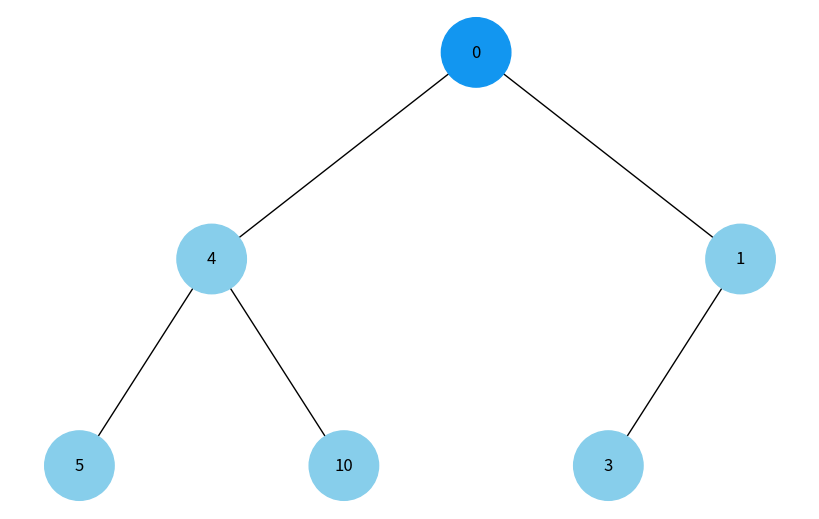
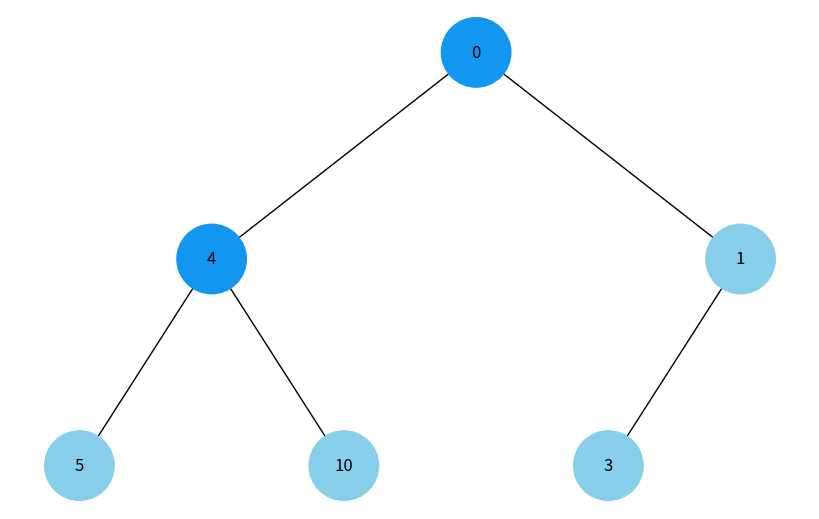
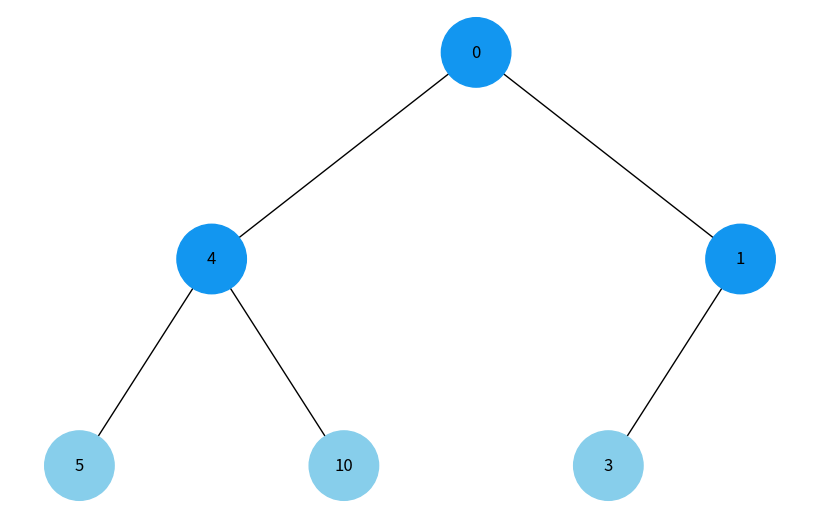
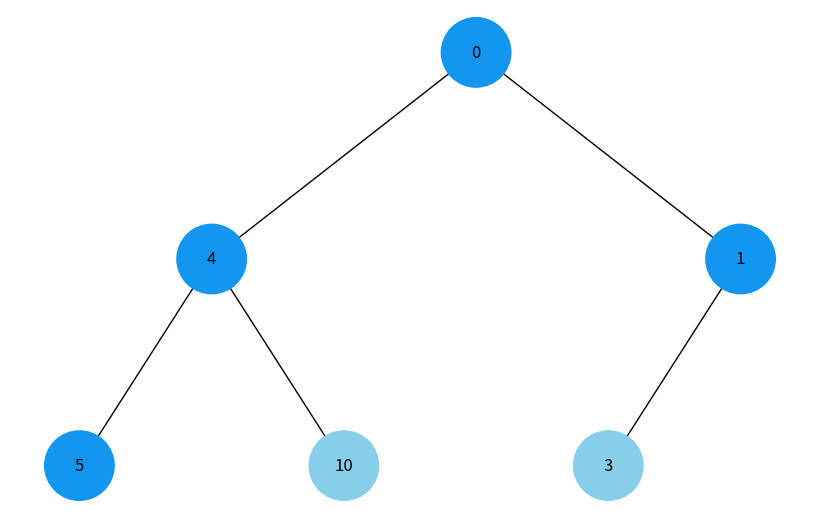
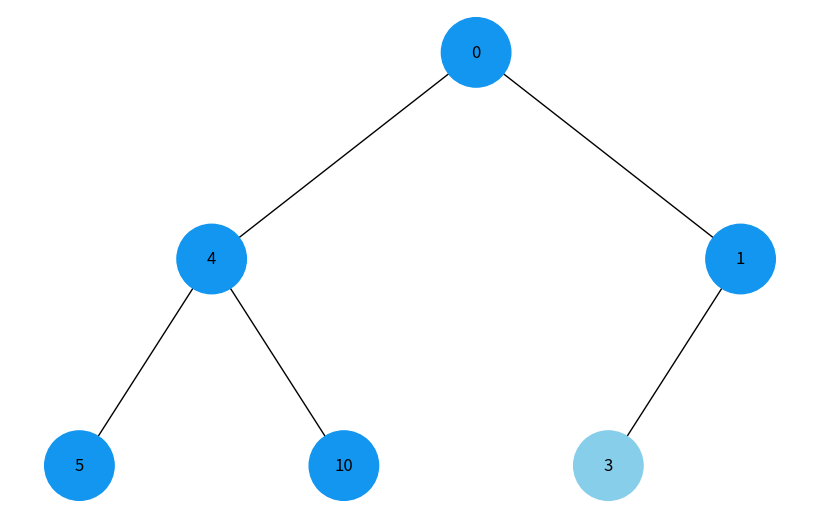
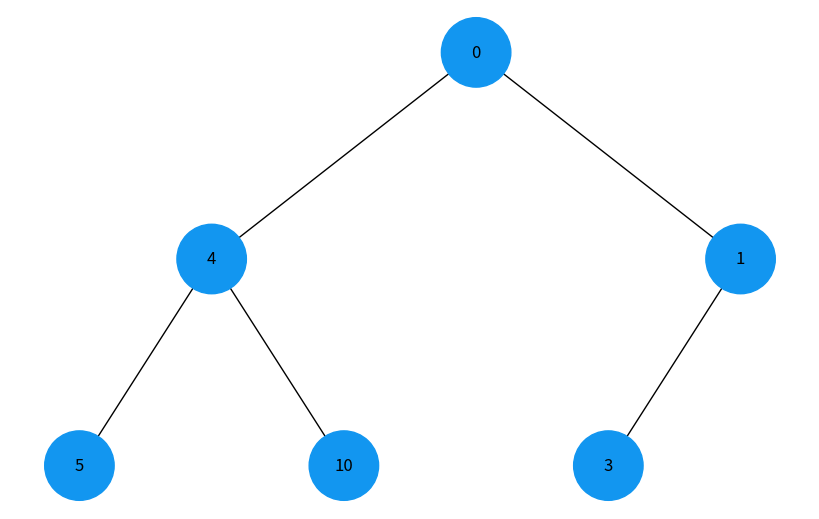
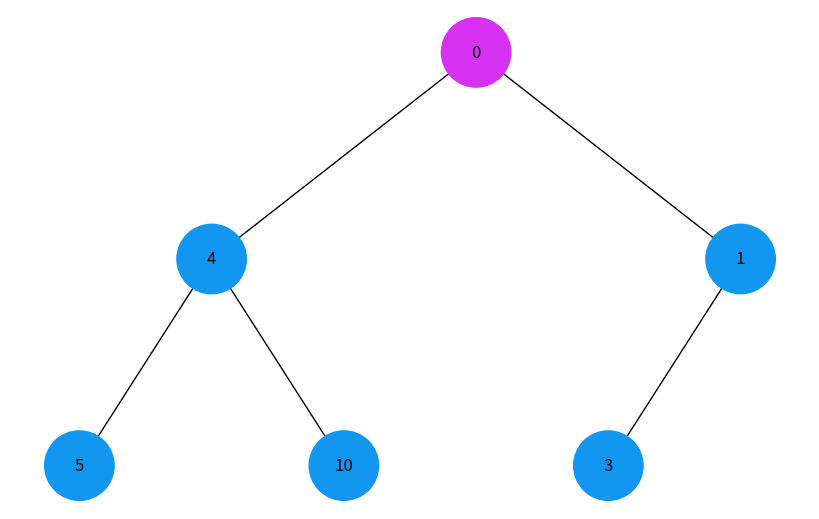
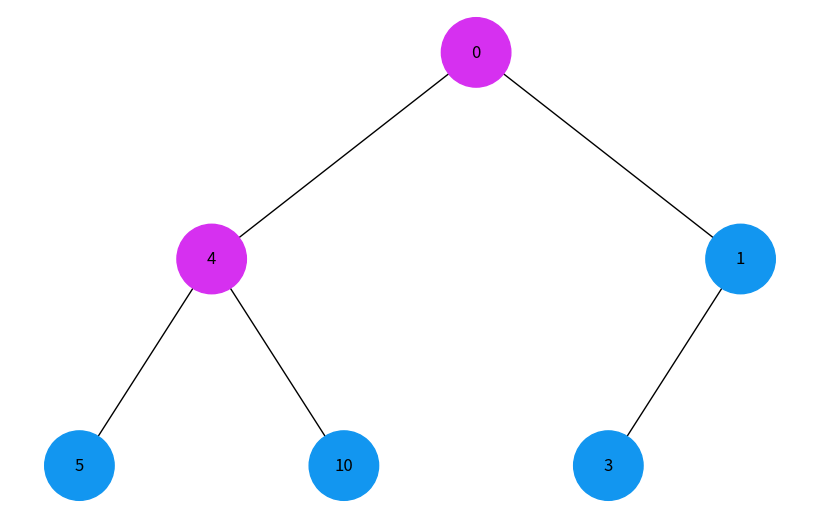
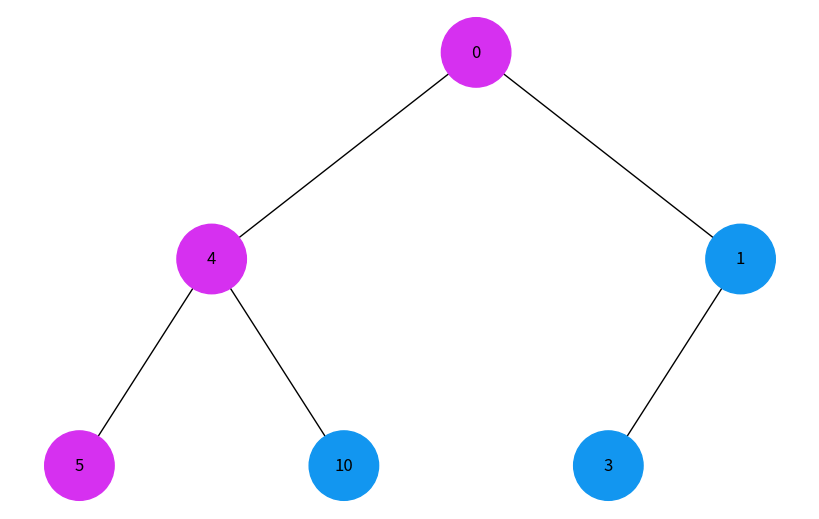
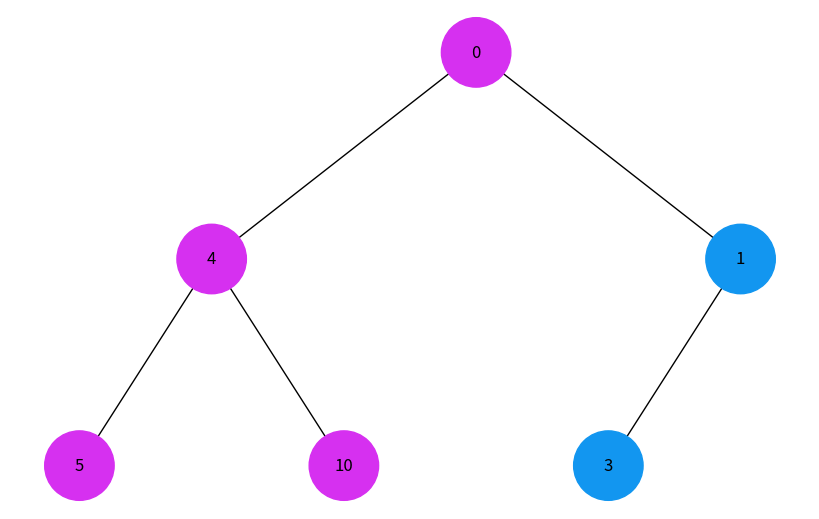
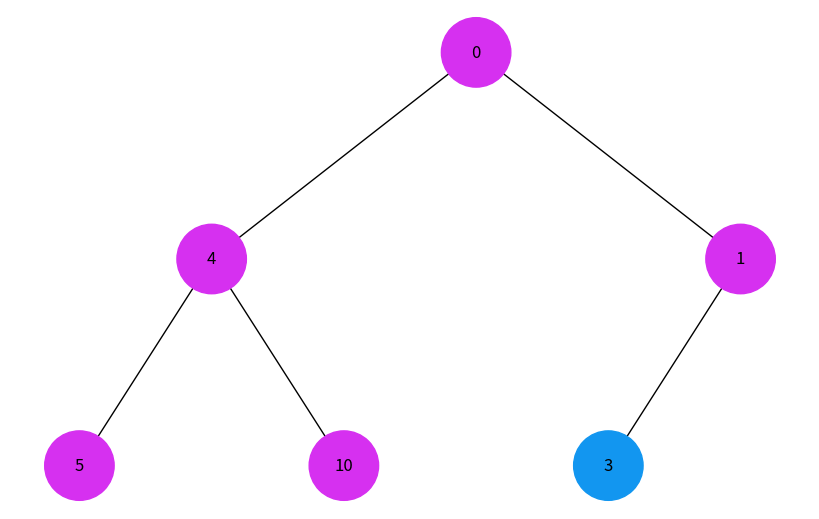
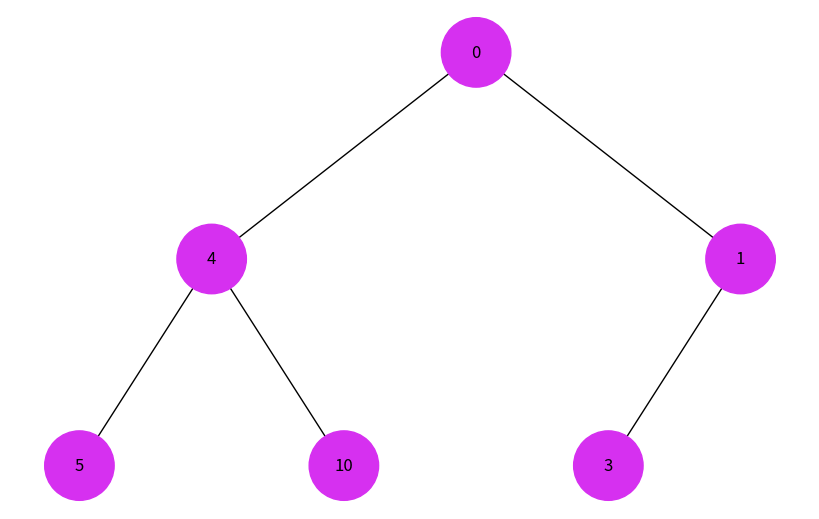

The matplotlib source for these figures, in order:
from collections import deque
import networkx as nx
import matplotlib.pyplot as plt
import uuid


class Node:
    def __init__(self, key, color="skyblue"):
        self.left = None
        self.right = None
        self.val = key
        self.color = color
        self.id = str(uuid.uuid4())


def add_edges(graph, node, pos, x=0, y=0, layer=1):
    if node is not None:
        graph.add_node(node.id, color=node.color, label=node.val)
        if node.left:
            graph.add_edge(node.id, node.left.id)
            l = x - 1 / 2 ** layer
            pos[node.left.id] = (l, y - 1)
            l = add_edges(graph, node.left, pos, x=l, y=y - 1, layer=layer + 1)
        if node.right:
            graph.add_edge(node.id, node.right.id)
            r = x + 1 / 2 ** layer
            pos[node.right.id] = (r, y - 1)
            r = add_edges(graph, node.right, pos, x=r, y=y - 1, layer=layer + 1)
    return graph


def draw_tree(tree_root):
    tree = nx.DiGraph()
    pos = {tree_root.id: (0, 0)}
    tree = add_edges(tree, tree_root, pos)

    colors = [node[1]['color'] for node in tree.nodes(data=True)]
    labels = {node[0]: node[1]['label'] for node in tree.nodes(data=True)}

    plt.figure(figsize=(8, 5))
    nx.draw(tree, pos=pos, labels=labels, arrows=False, node_size=2500, node_color=colors)
    plt.show()


def dfs(tree_root):
    stack = [(tree_root, 0)]
    visited = set()

    while stack:
        node, depth = stack.pop()
        if node.val not in visited:
            visited.add(node.val)
            
            color = "#{:02X}{:02X}{:02X}".format(int("#d630f0"[1:3], 16), int("#d630f0"[3:5], 16),
                                                 int("#d630f0"[5:7], 16))
            node.color = color

            if node.right:
                stack.append((node.right, depth + 1))

            if node.left:
                stack.append((node.left, depth + 1))

            draw_tree(tree_root)  

    return visited


def bfs(tree_root):
    visited = []
    queue = deque([(tree_root, 0)])

    while queue:
        current_node, depth = queue.popleft()
        if current_node.val not in visited:
            visited.append(current_node.val)
            color = "#{:02X}{:02X}{:02X}".format(int("#1296F0"[1:3], 16), int("#1296F0"[3:5], 16),
                                                 int("#1296F0"[5:7], 16))
            current_node.color = color
            if current_node.left:
                queue.append((current_node.left, depth + 1))
            if current_node.right:
                queue.append((current_node.right, depth + 1))

            draw_tree(tree_root)

    return visited


root = Node(0)
root.left = Node(4)
root.left.left = Node(5)
root.left.right = Node(10)
root.right = Node(1)
root.right.left = Node(3)

print(f"\nBFS: {bfs(root)}\n")
print(f"\nDFS: {dfs(root)}\n")
